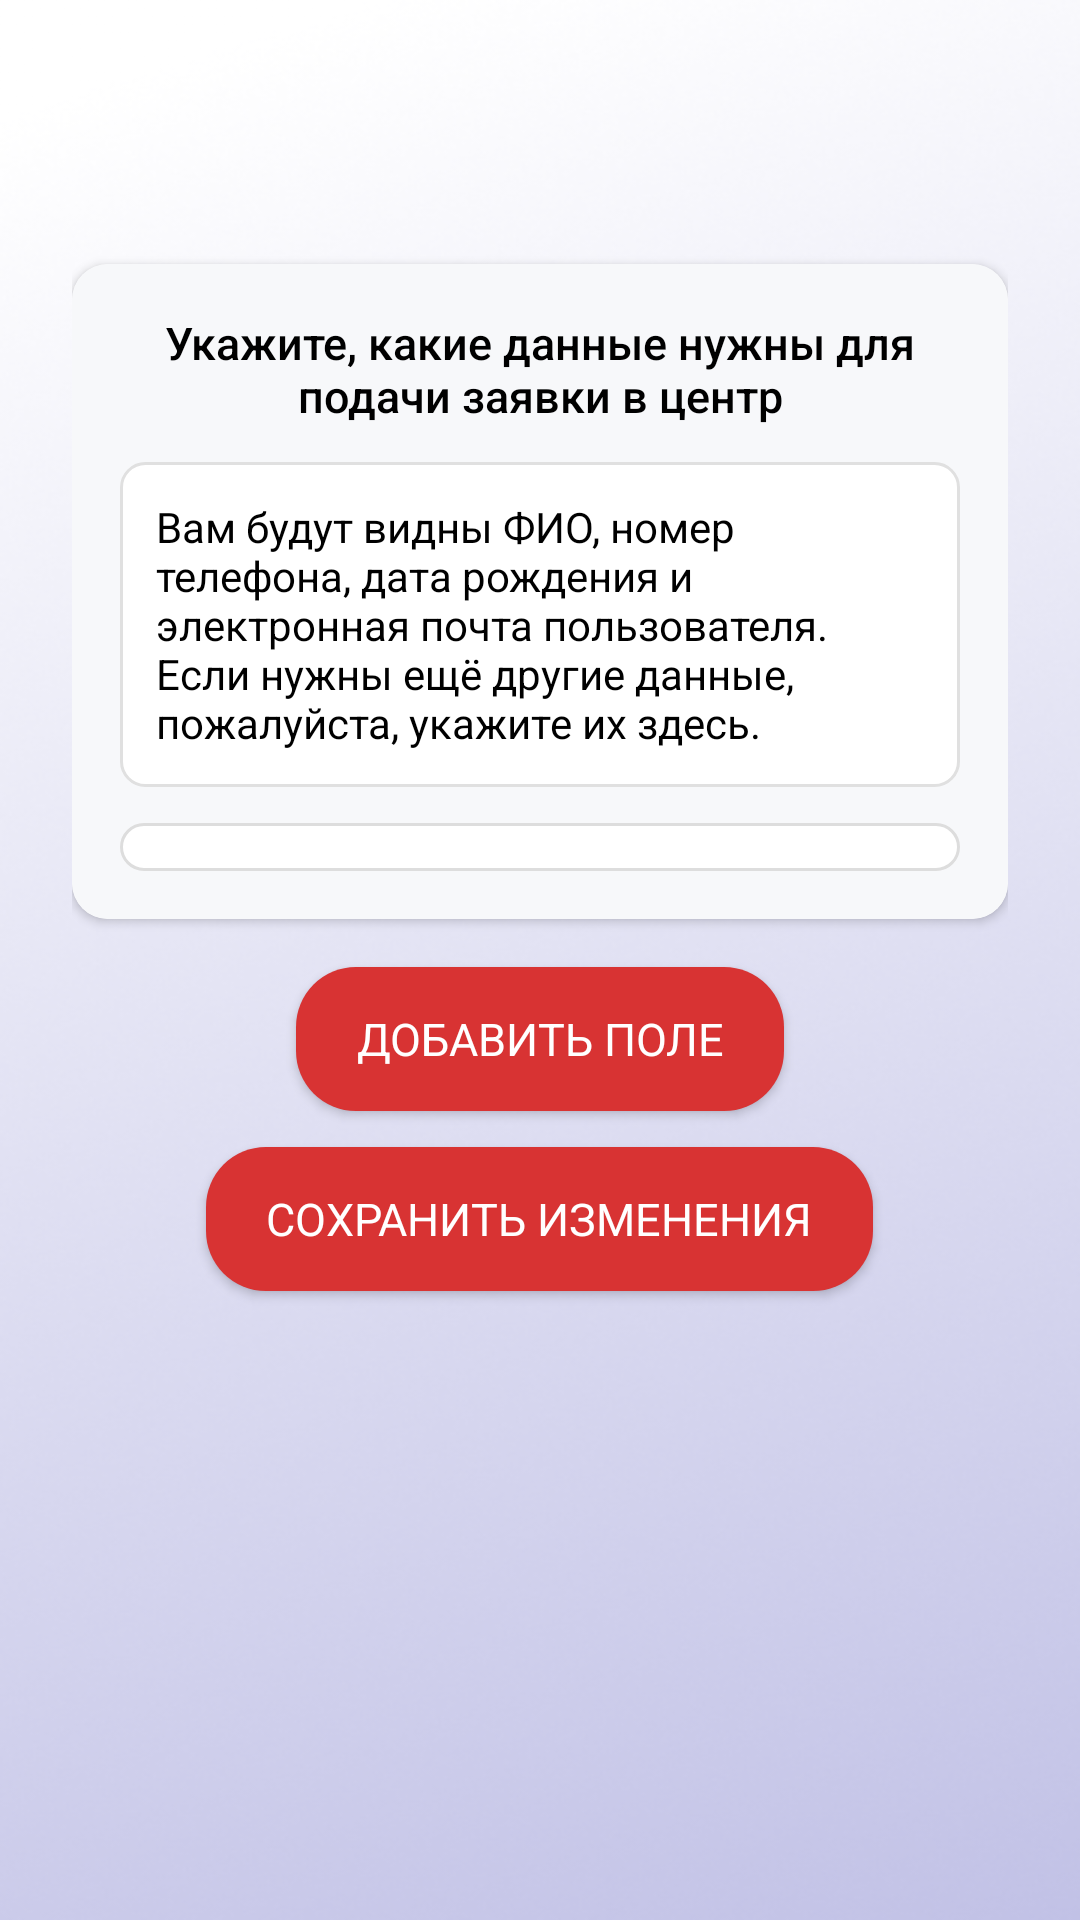

Write the Android layout XML for this screen, with the resource values it uses.
<!-- AndroidManifest.xml: application theme Theme.AppCompat.Light -->
<!-- res/layout/activity_edit_list_uactivity.xml -->
<?xml version="1.0" encoding="utf-8"?>
<ScrollView xmlns:android="http://schemas.android.com/apk/res/android"
    xmlns:app="http://schemas.android.com/apk/res-auto"
    android:layout_width="match_parent"
    android:layout_height="match_parent"
    android:background="@drawable/background_b"
    android:paddingTop="?attr/actionBarSize"
    android:paddingStart="24dp"
    android:paddingEnd="24dp"
    android:fillViewport="true">

    <LinearLayout
        android:id="@+id/container_fields"
        android:layout_width="match_parent"
        android:layout_height="wrap_content"
        android:orientation="vertical"
        android:gravity="center_horizontal"
        android:paddingTop="24dp">

        
        <androidx.cardview.widget.CardView
            android:layout_width="match_parent"
            android:layout_height="wrap_content"
            android:layout_marginTop="8dp"
            android:layout_marginBottom="16dp"
            android:elevation="4dp"
            app:cardCornerRadius="12dp"
            app:cardBackgroundColor="@android:color/white">

            <LinearLayout
                android:layout_width="match_parent"
                android:layout_height="wrap_content"
                android:orientation="vertical"
                android:background="#F7F8FA"
                android:padding="16dp">

                <TextView
                    android:layout_width="match_parent"
                    android:layout_height="wrap_content"
                    android:text="@string/editlistu"
                    android:textSize="15sp"
                    android:textColor="@color/black"
                    android:fontFamily="sans-serif-medium"
                    android:gravity="center"
                    android:paddingStart="8dp"
                    android:paddingEnd="8dp"
                    android:paddingBottom="12dp"/>

                
                <LinearLayout
                    android:layout_width="match_parent"
                    android:layout_height="wrap_content"
                    android:background="@drawable/comment_background"
                    android:padding="12dp"
                    android:layout_marginBottom="12dp">

                    <TextView
                        android:layout_width="match_parent"
                        android:layout_height="wrap_content"
                        android:text="@string/editlistu1"
                        android:textColor="@color/black"
                        android:fontFamily="sans-serif"
                        android:textSize="14sp" />
                </LinearLayout>

                <androidx.recyclerview.widget.RecyclerView
                    android:id="@+id/recyclerView_list"
                    android:layout_width="match_parent"
                    android:layout_height="wrap_content"
                    android:nestedScrollingEnabled="false"
                    android:background="@drawable/bg_white_card"/>
            </LinearLayout>
        </androidx.cardview.widget.CardView>

        
        <Button
            android:id="@+id/btn_add_row"
            android:text="@string/addrow"
            android:layout_width="wrap_content"
            android:layout_height="wrap_content"
            android:background="@drawable/shape"
            android:textSize="15sp"
            android:paddingHorizontal="20dp"
            android:paddingVertical="12dp"
            android:fontFamily="sans-serif"
            android:textColor="@color/white"
            android:layout_marginBottom="12dp"/>

        <Button
            android:id="@+id/save"
            android:text="@string/savechanges"
            android:layout_width="wrap_content"
            android:layout_height="wrap_content"
            android:background="@drawable/shape"
            android:textSize="15sp"
            android:paddingHorizontal="20dp"
            android:paddingVertical="12dp"
            android:fontFamily="sans-serif"
            android:textColor="@color/white"
            android:layout_marginBottom="24dp"/>
    </LinearLayout>
</ScrollView>
<!-- resources referenced by this layout -->
<resources>
  <color name="black">#FF000000</color>
  <color name="white">#FFFFFFFF</color>
  <!-- drawable background_b: png bitmap (drawable, 208537 bytes) -->
  <!-- drawable bg_white_card (drawable) -->
  <shape xmlns:android="http://schemas.android.com/apk/res/android"
      android:shape="rectangle">
      <solid android:color="#FFFFFF"/>
      <corners android:radius="12dp"/>
      <padding android:left="12dp" android:top="8dp" android:right="12dp" android:bottom="8dp"/>
      <stroke android:width="1dp" android:color="#DDDDDD" />
  </shape>
  <!-- drawable comment_background (drawable) -->
  <?xml version="1.0" encoding="utf-8"?>
  <shape xmlns:android="http://schemas.android.com/apk/res/android"
      android:shape="rectangle">
  
      
      <solid android:color="@android:color/white" />
  
      
      <stroke
          android:width="1dp"
          android:color="#E0E0E0" />
  
      
      <corners android:radius="8dp" />
  
      
      <padding
          android:bottom="2dp"
          android:left="2dp"
          android:right="2dp"
          android:top="2dp" />
  </shape>
  <!-- drawable shape (drawable) -->
  <?xml version="1.0" encoding="utf-8"?>
  <shape xmlns:android="http://schemas.android.com/apk/res/android"
      android:shape="rectangle">
      <solid android:color="#D83333" />
      <corners android:radius="20dp" />
  </shape>
  <string name="addrow">Добавить поле</string>
  <string name="editlistu">Укажите, какие данные нужны для подачи заявки в центр</string>
  <string name="editlistu1">Вам будут видны ФИО, номер телефона, дата рождения и электронная почта пользователя. Если нужны ещё другие данные, пожалуйста, укажите их здесь.</string>
  <string name="savechanges">Сохранить изменения</string>
</resources>
